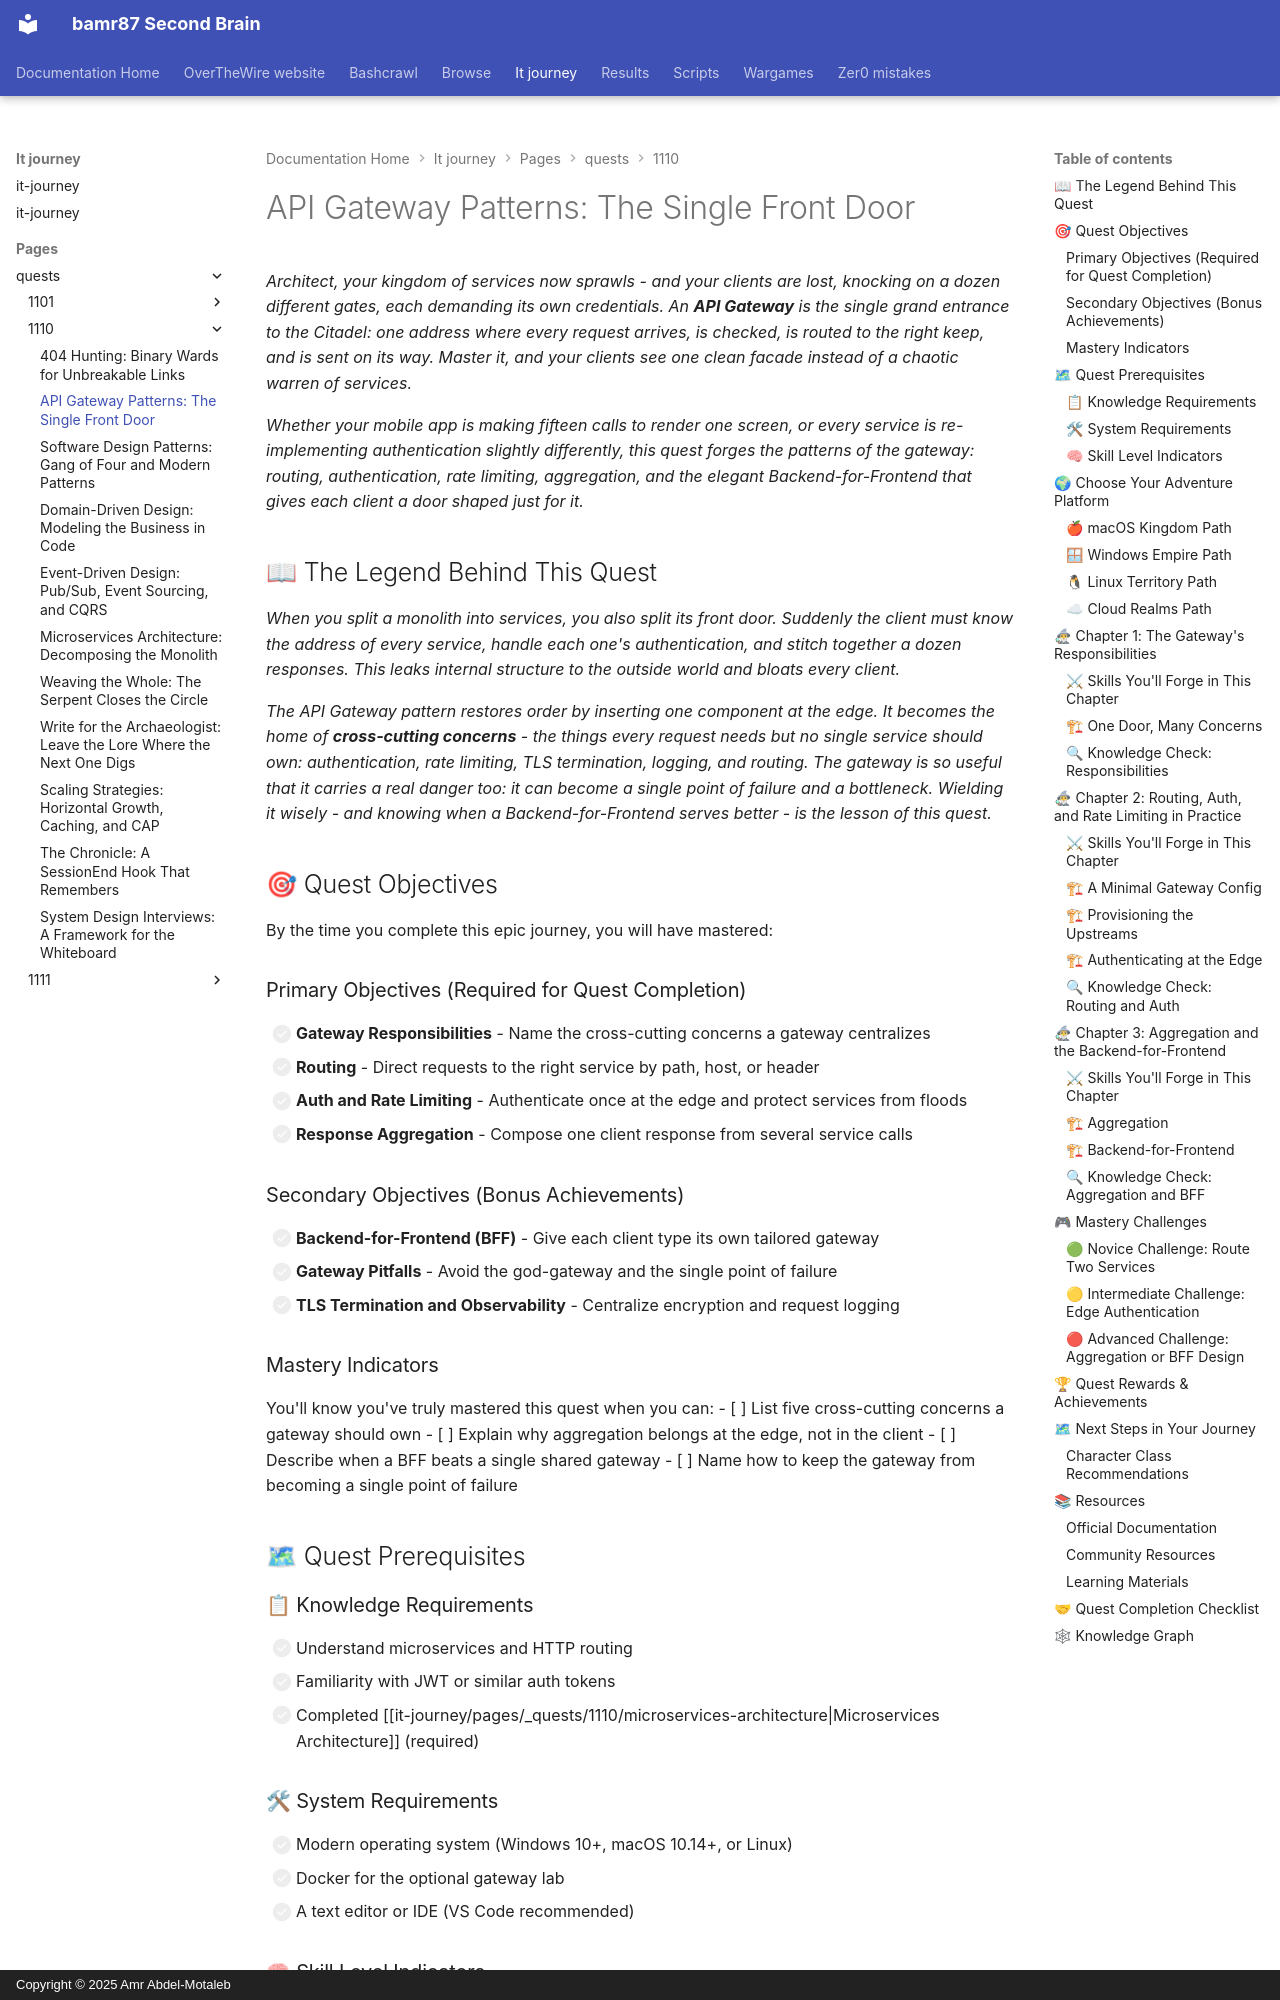

repository: bamr87/README · page: it-journey/pages/_quests/1110/api-gateway-patterns/index.html · generator: mkdocs · copyright: Copyright © 2025 Amr Abdel-Motaleb

---
author: IT-Journey Team
categories:
- Quests
- Architecture
- Hard
comments: true
date: '2025-11-29T22:51:57.000Z'
description: Master API gateway patterns - routing, authentication, rate limiting,
  and response aggregation - plus the Backend-for-Frontend pattern for tailored clients.
difficulty: 🔴 Hard
draft: false
environment:
  os:
  - macos
  - windows
  - linux
  - cloud
  shell:
  - zsh
  - bash
  - powershell
estimated_time: 3-4 hours
excerpt: Give many services one secure front door with routing, auth, rate limiting,
  aggregation, and the BFF pattern
fmContentType: quest
keywords:
  primary:
  - '1110'
  - api-gateway
  - main_quest
  secondary:
  - backend-for-frontend
  - rate-limiting
  - routing
lastmod: '2026-06-14T00:00:00.000Z'
layout: quest
learning_style: hands-on
level: '1110'
mermaid: true
permalink: /quests/1110/api-gateway-patterns/
prerequisites:
  knowledge_requirements:
  - Understanding of microservices and HTTP routing
  - Familiarity with authentication tokens (JWT)
  - Completed the Microservices Architecture quest (required)
  skill_level_indicators:
  - You have called more than one backend service from a client
  - You understand cross-cutting concerns like auth and logging
  system_requirements:
  - Modern OS (macOS, Windows 10+, Linux)
  - Docker for the optional gateway lab
  - A terminal and a text editor or IDE
preview: /images/previews/api-gateway-patterns-single-front-door.png
primary_technology: nginx
quest_arc: Blueprints of the Master
quest_dependencies:
  recommended_quests: []
  required_quests:
  - /quests/1110/microservices-architecture/
  unlocks_quests:
  - /quests/1110/scaling-strategies/
quest_line: The Architect's Citadel
quest_series: System Design Mastery
quest_type: main_quest
rewards:
  badges:
  - 🏆 Gatekeeper - Built the single secure front door for many services
  - 🛡 Warden of the Threshold - Centralized auth, routing, and rate limiting
  progression_points: 90
  skills_unlocked:
  - 🛠 Gateway Configuration
  - 🧠 Cross-Cutting Concern Design
  unlocks_features:
  - The edge layer that fronts the scaling quest
skill_focus: backend
source_file: pages/_quests/1110/api-gateway-patterns.md
source_repo: bamr87/it-journey
source_url: https://github.com/bamr87/it-journey/blob/main/pages/_quests/1110/api-gateway-patterns.md
sub_title: 'Level 1110 (14) Quest: Main Quest - API Gateway Patterns'
tags:
- '1110'
- nginx
- main_quest
- api-gateway
- bff
- hands-on
- gamified-learning
title: 'API Gateway Patterns: The Single Front Door'
validation_criteria:
  completion_requirements:
  - All primary objectives completed
  - A gateway config that routes to two services
  knowledge_checks:
  - Understands the gateway as a single point of failure risk
  - Can explain response aggregation
  skill_demonstrations:
  - Can list the cross-cutting concerns a gateway centralizes
  - Can explain the Backend-for-Frontend pattern
---
*Architect, your kingdom of services now sprawls - and your clients are lost, knocking on a dozen different gates, each demanding its own credentials. An **API Gateway** is the single grand entrance to the Citadel: one address where every request arrives, is checked, is routed to the right keep, and is sent on its way. Master it, and your clients see one clean facade instead of a chaotic warren of services.*

*Whether your mobile app is making fifteen calls to render one screen, or every service is re-implementing authentication slightly differently, this quest forges the patterns of the gateway: routing, authentication, rate limiting, aggregation, and the elegant Backend-for-Frontend that gives each client a door shaped just for it.*
